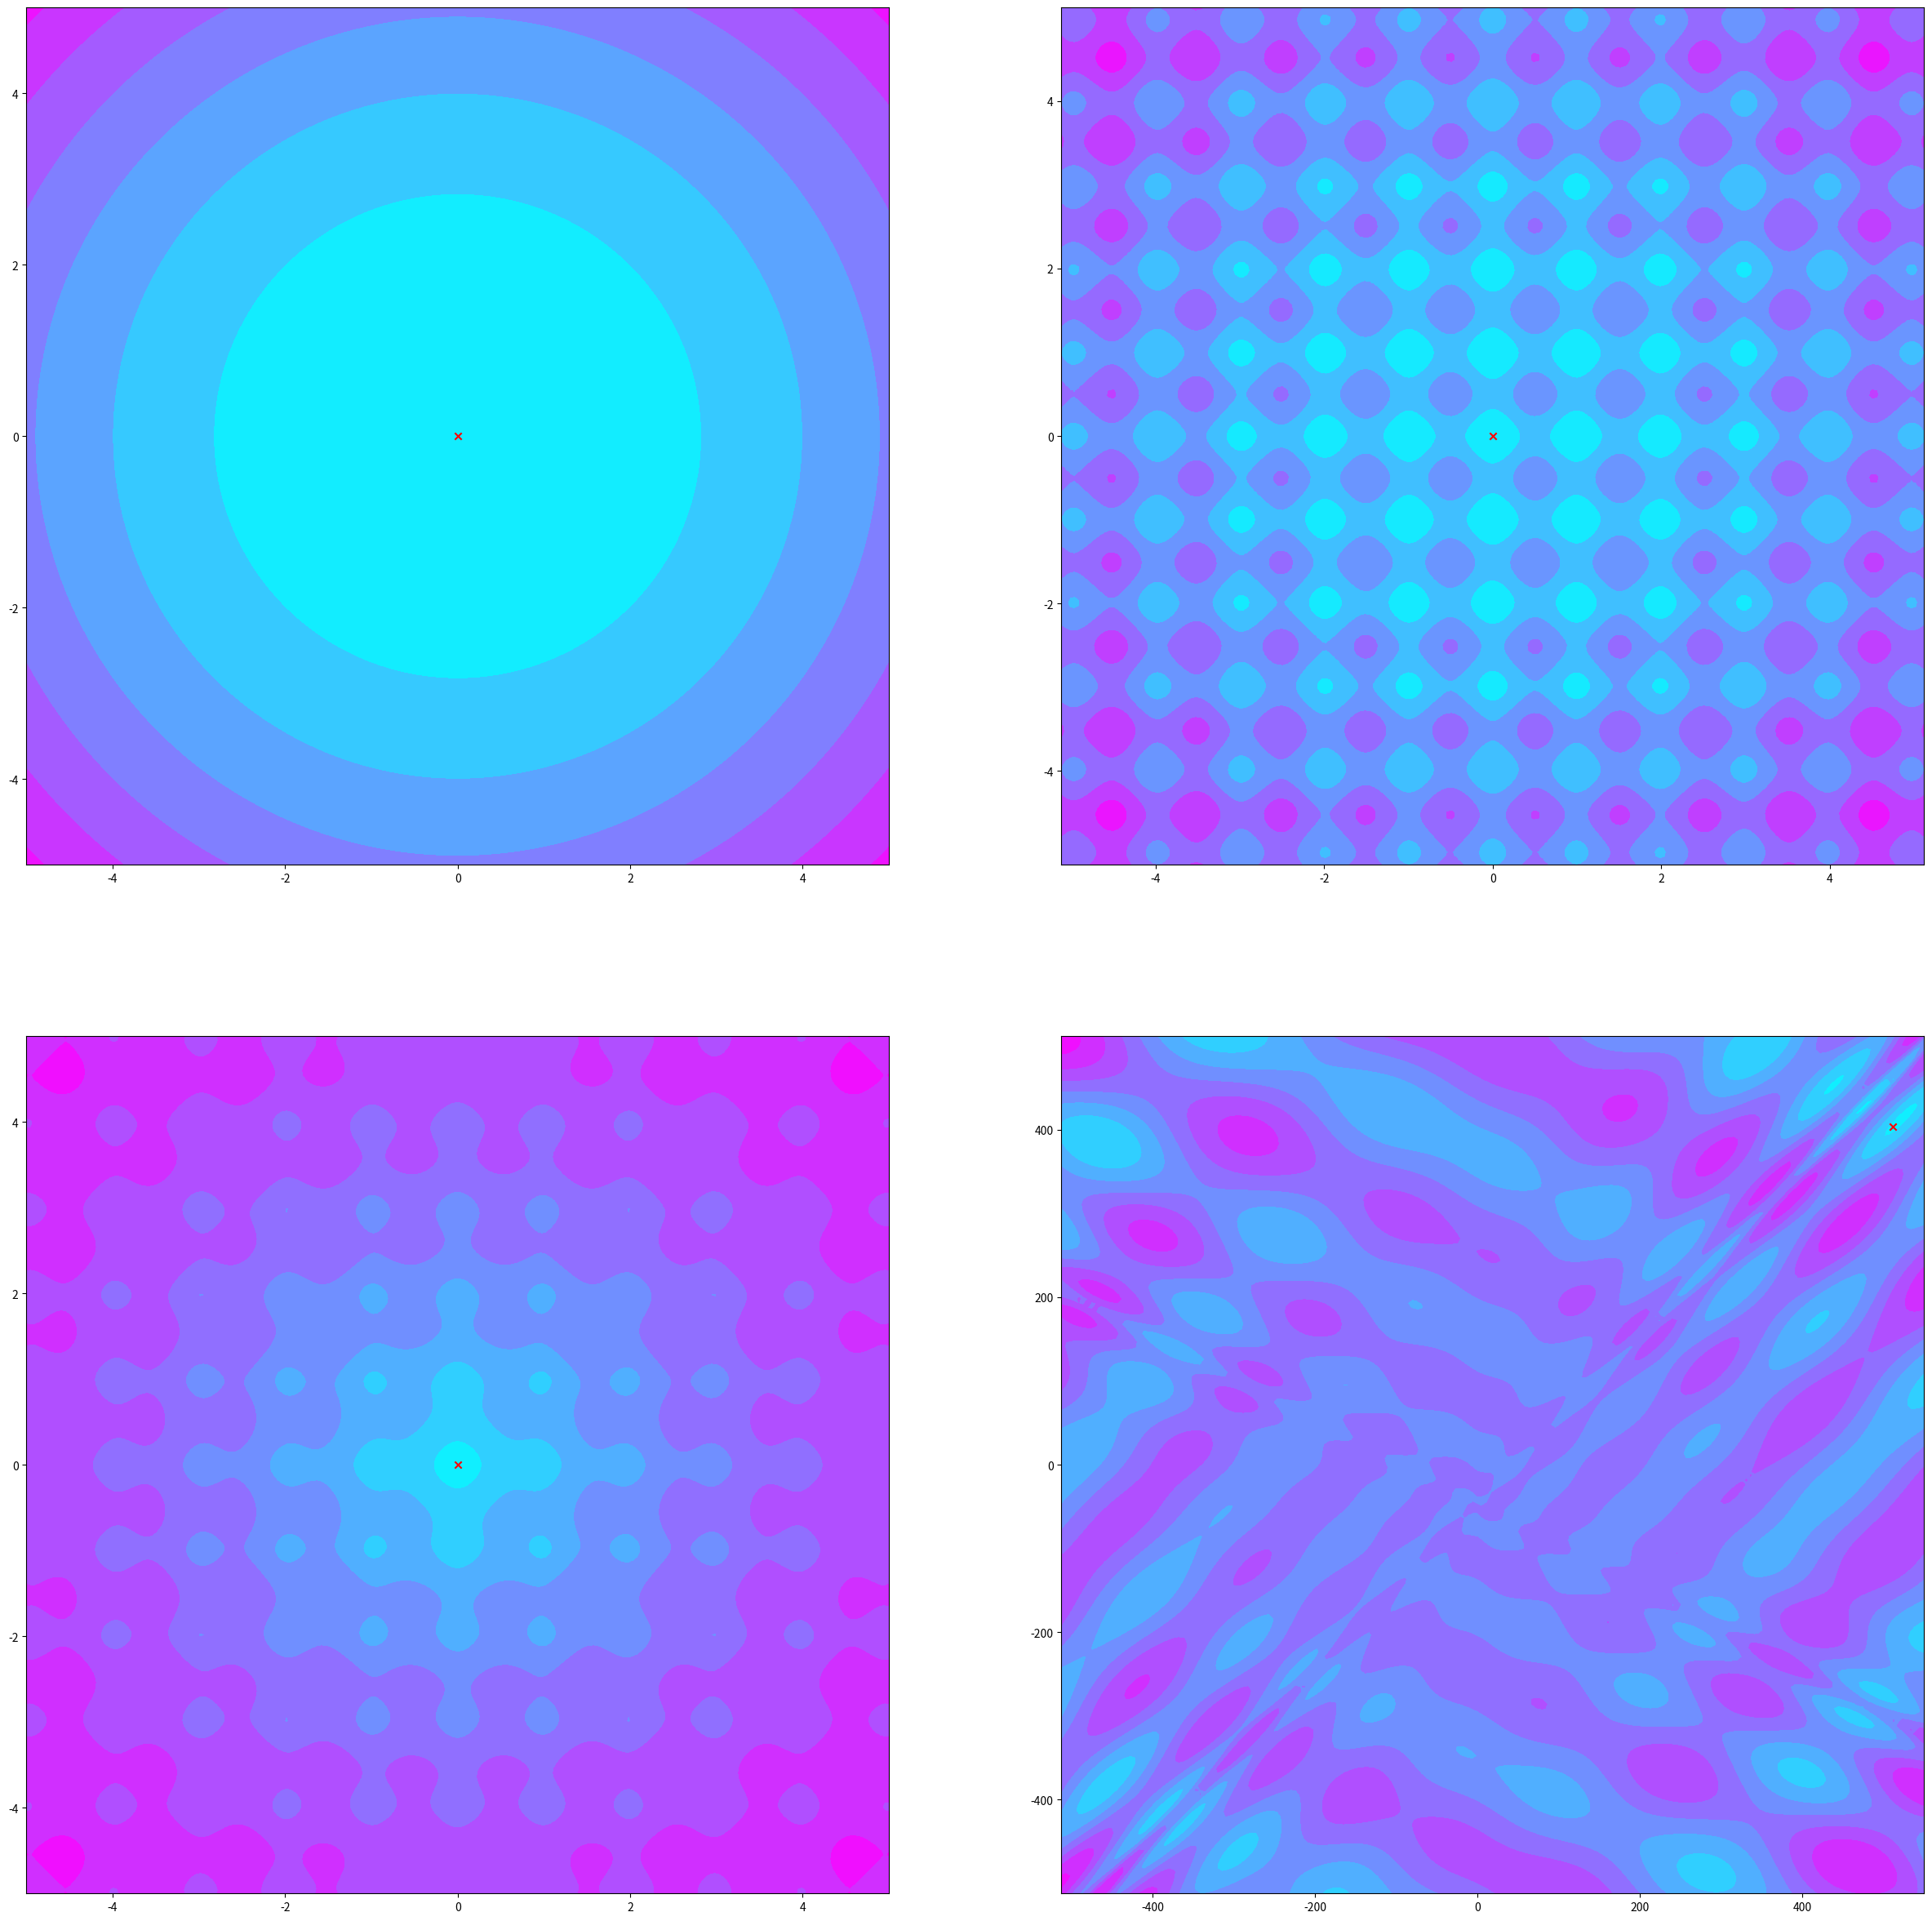
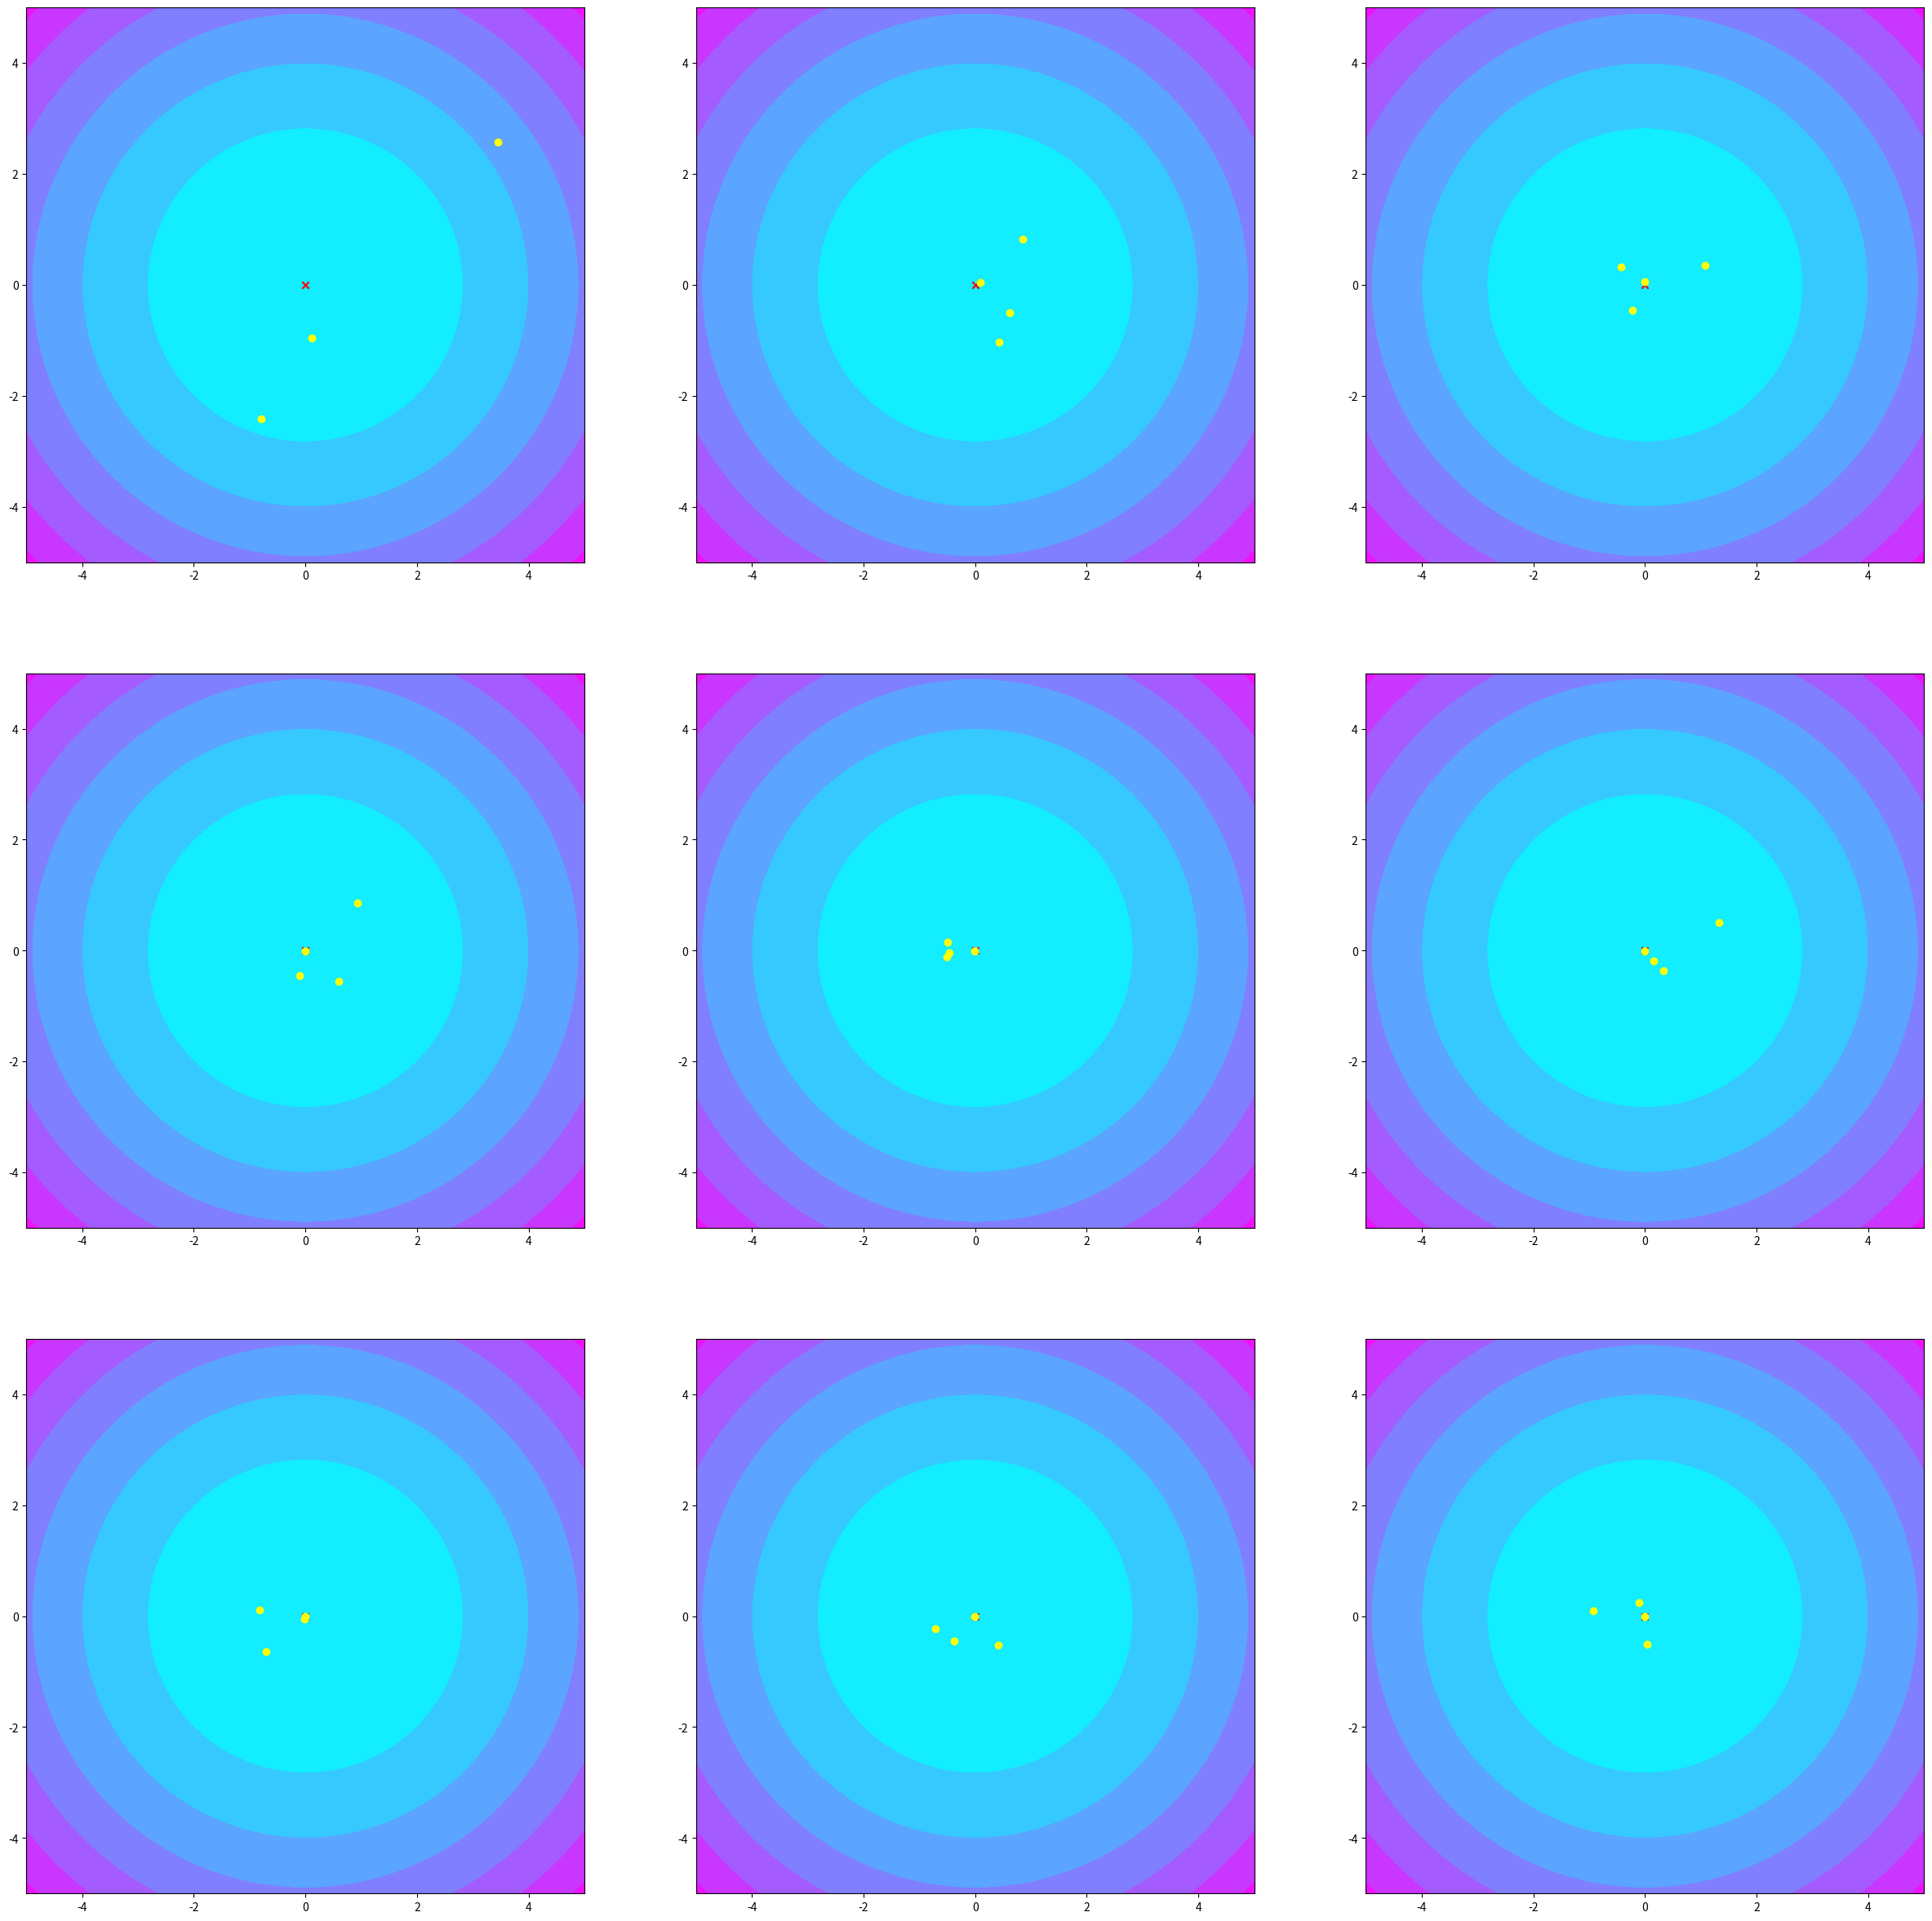
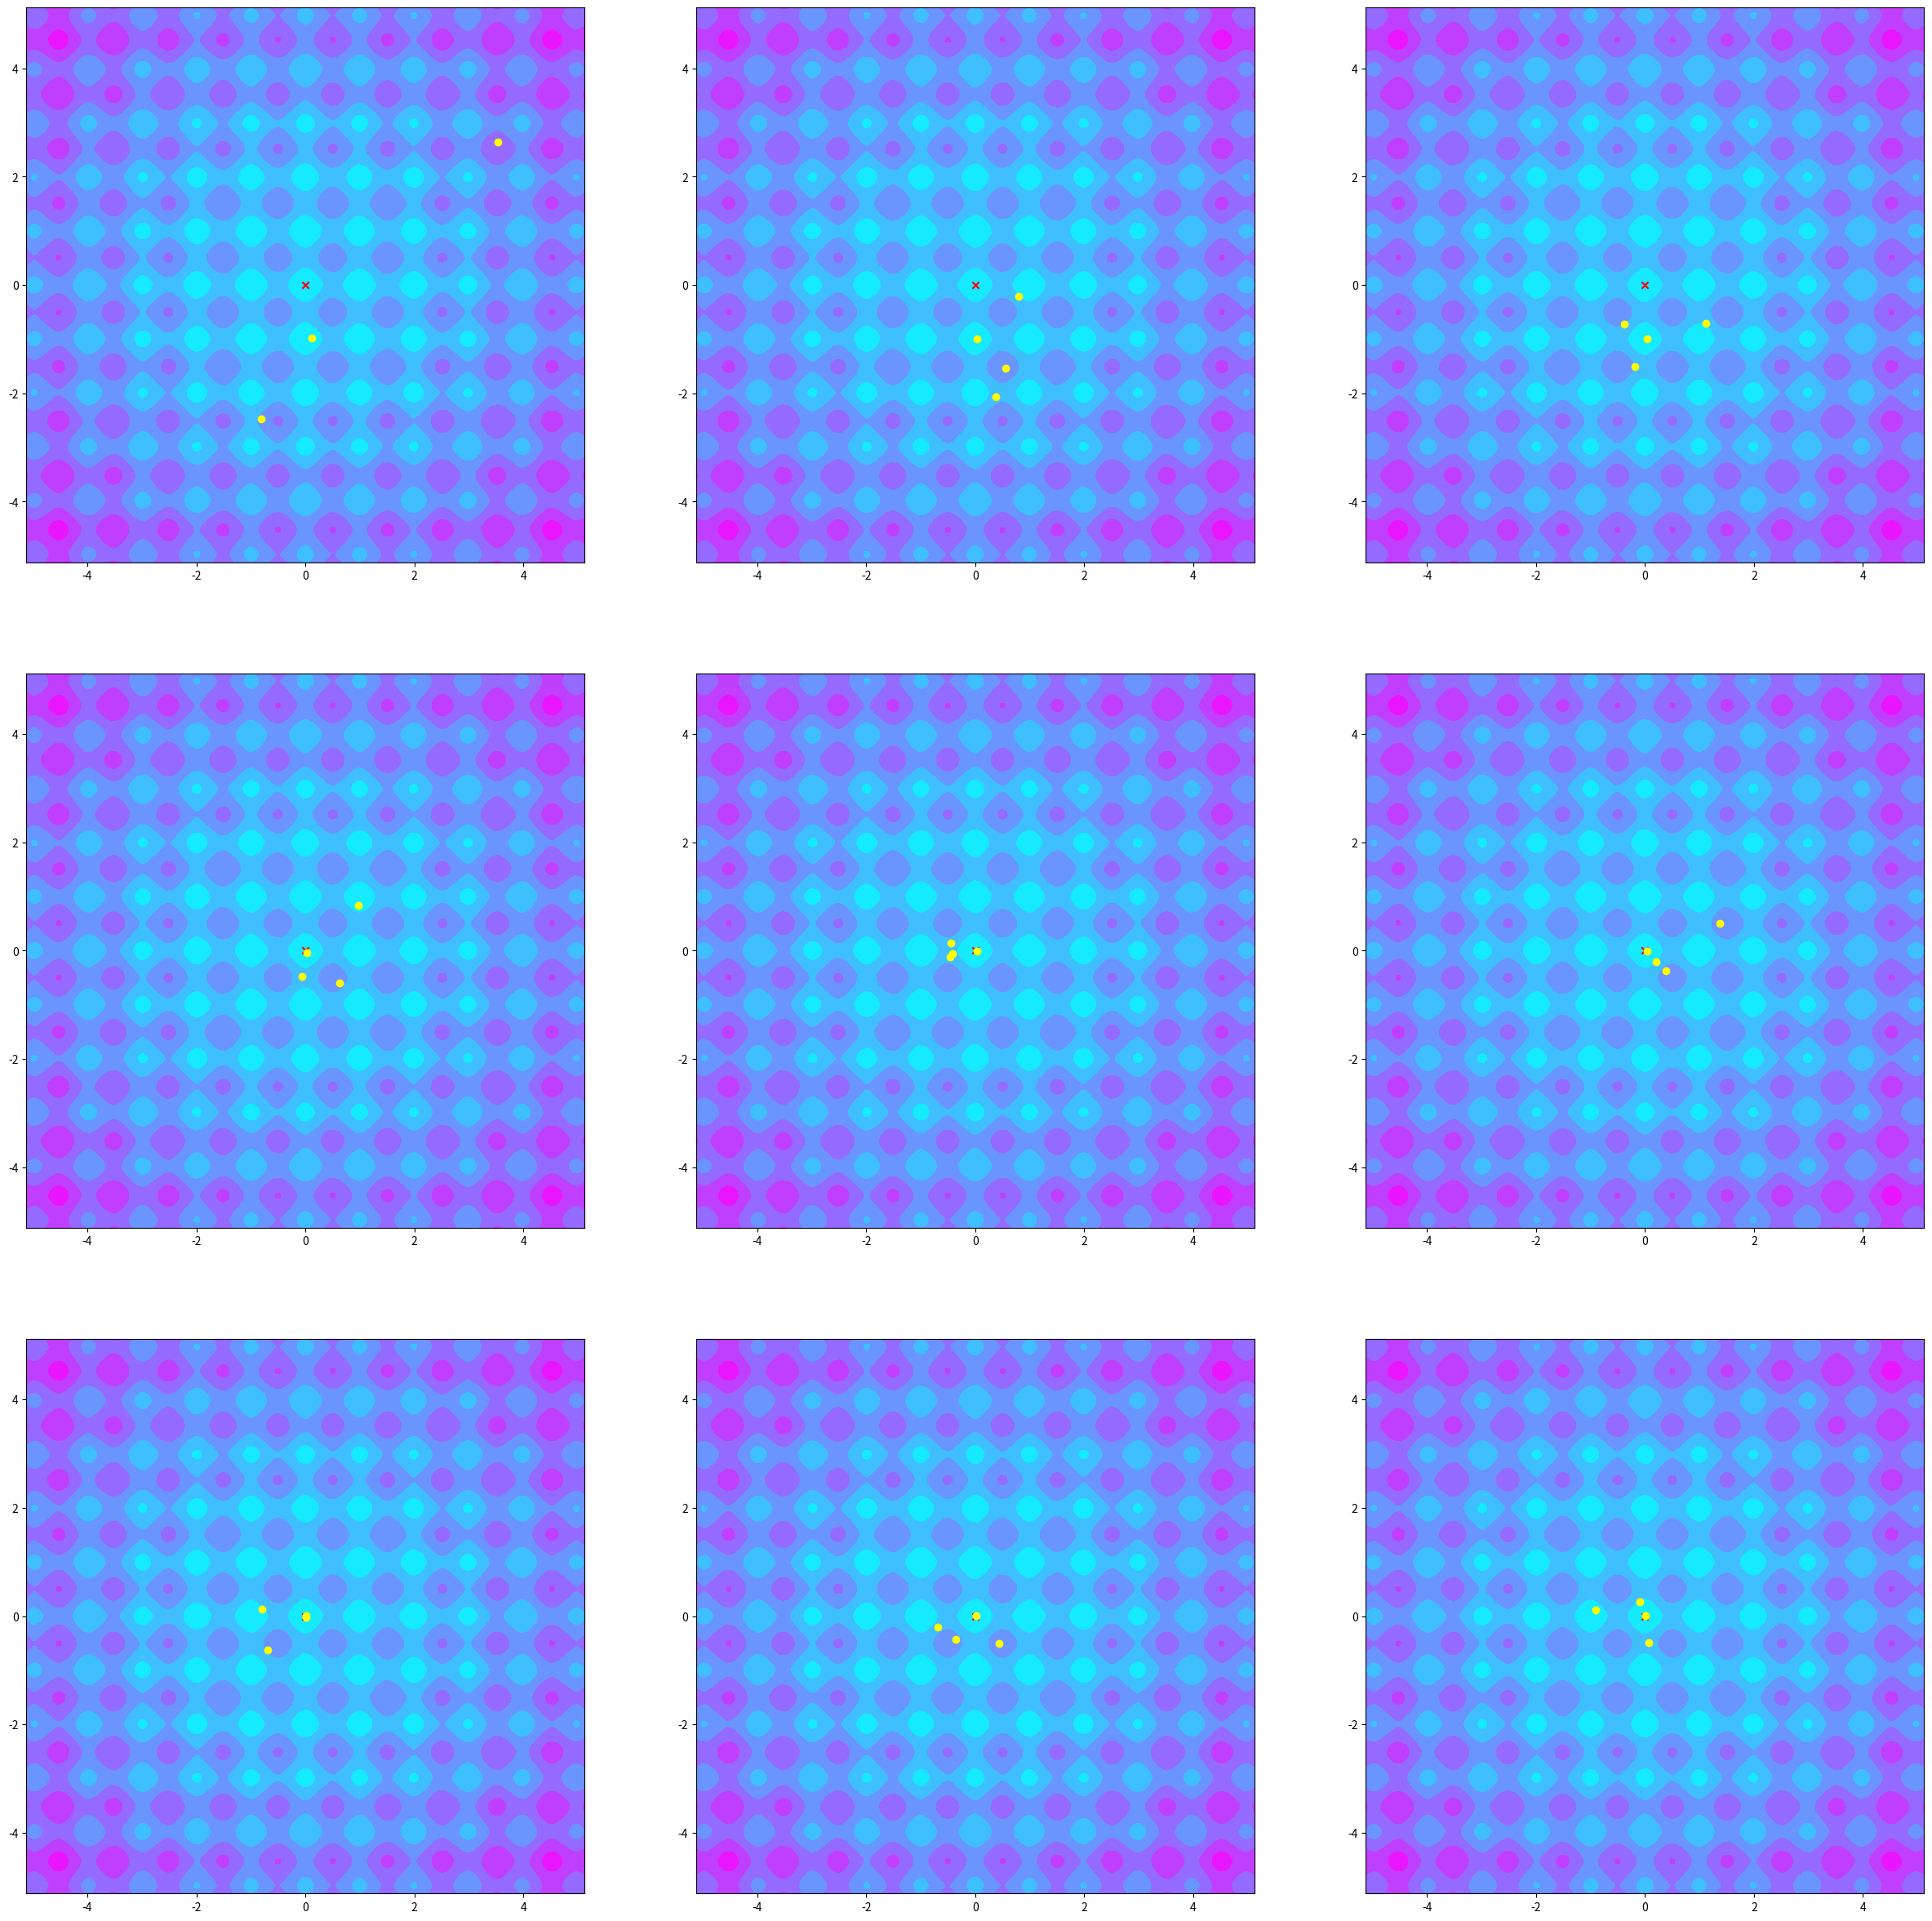
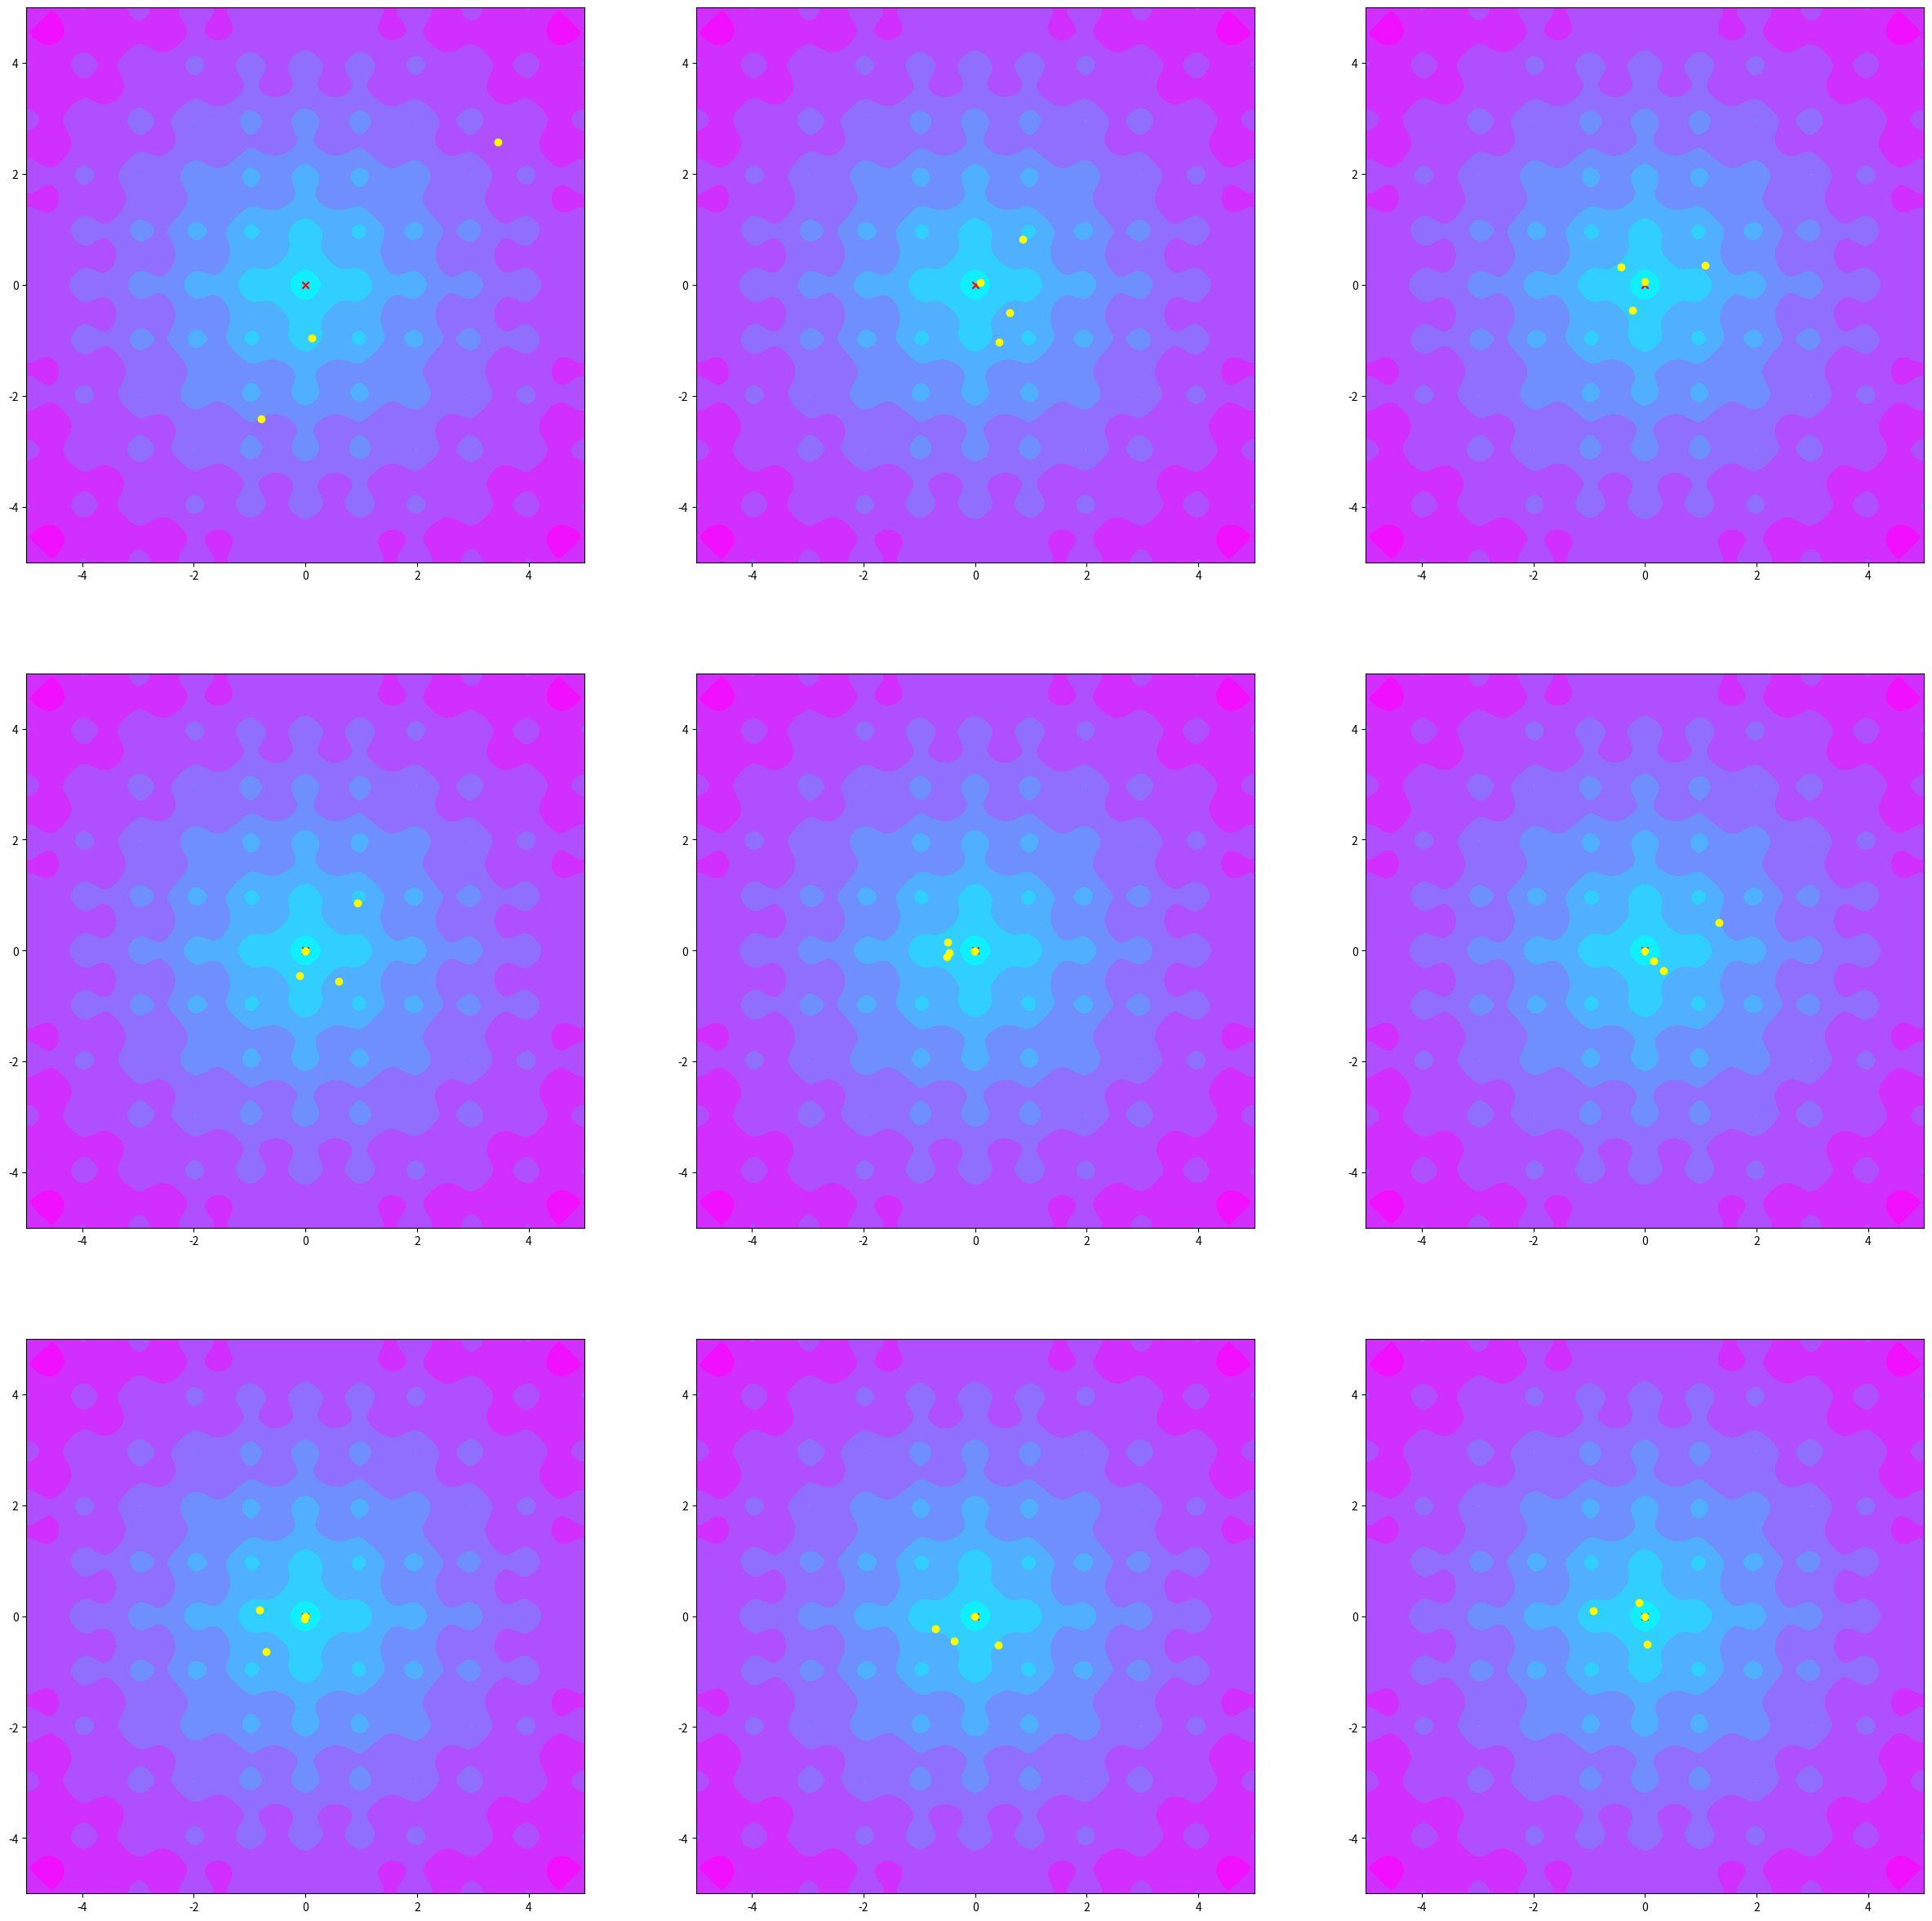
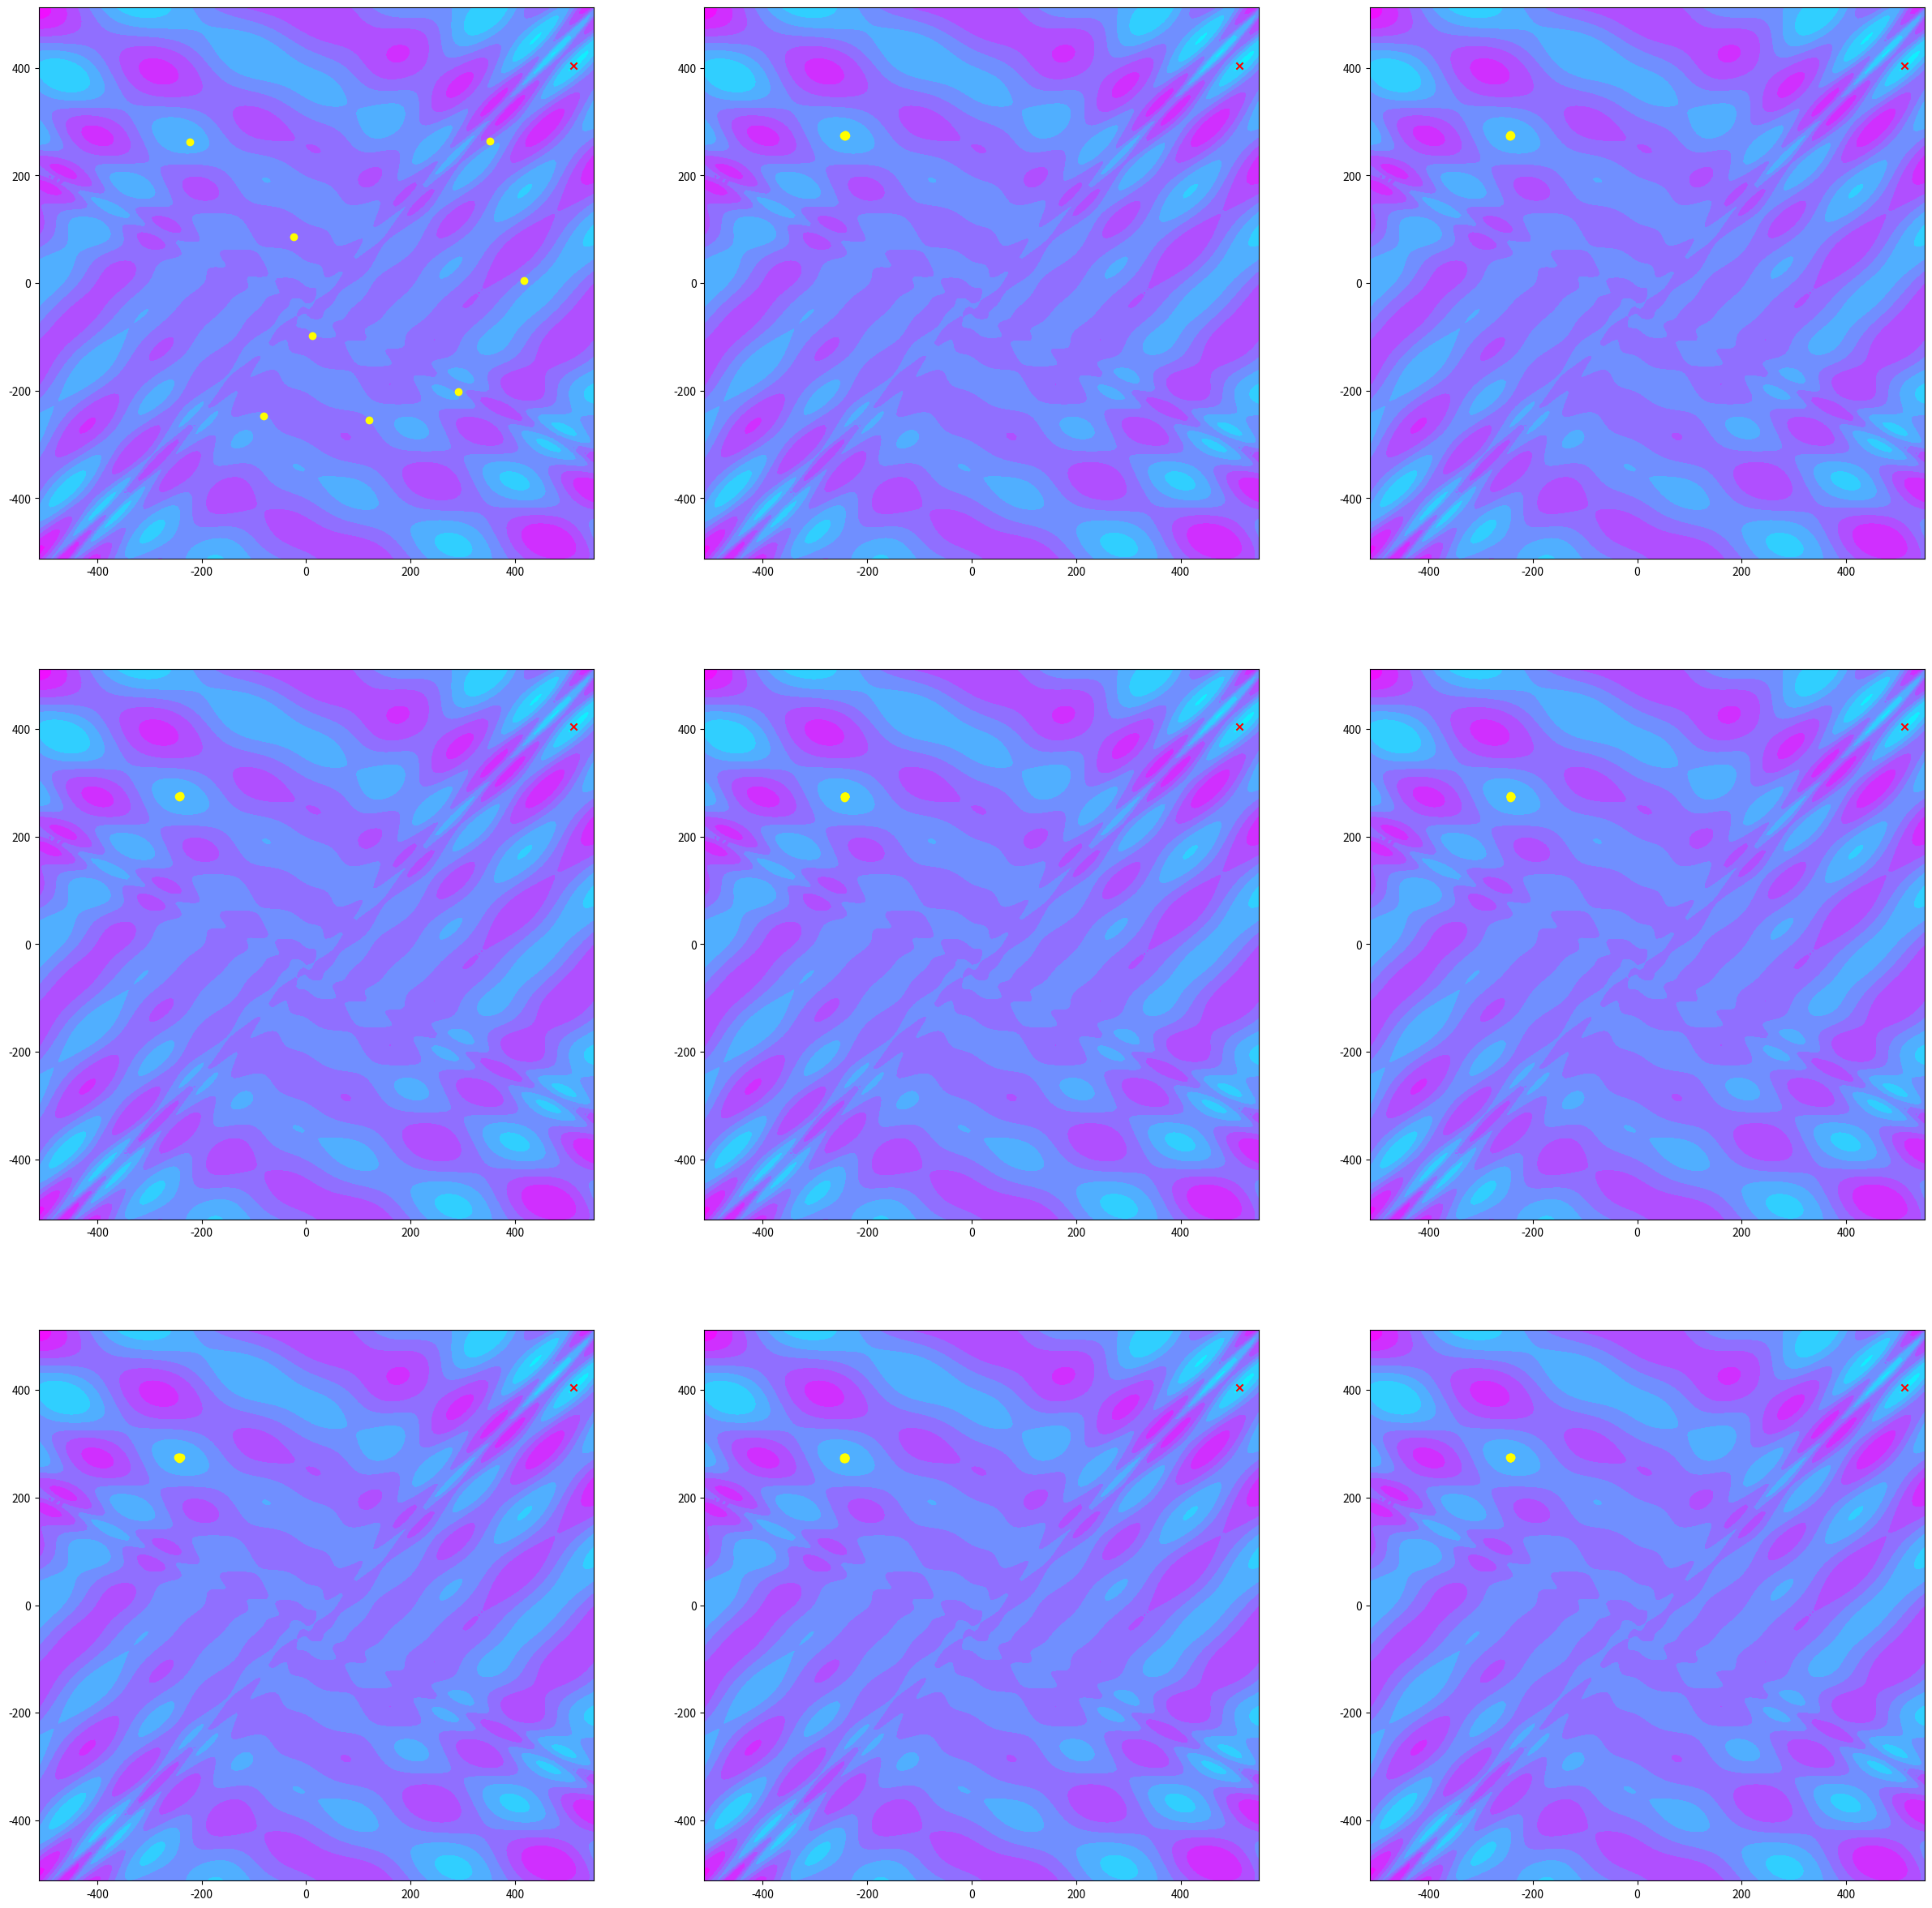

Reproduce these figures in Python, in order.
%matplotlib inline
import matplotlib
import numpy as np
import matplotlib.cm as cm
import matplotlib.pyplot as plt
import random

plt.rcParams['figure.figsize'] = [30, 30]

def sphere(point):
    x, y = point
    res = x**2 + y**2
    return res

def rastrigin(point):
    x, y = point
    res = 20 + (x**2 - 10*np.cos(2*np.pi*x)) + (y**2 - 10*np.cos(2*np.pi*y))
    return res

def ackley(point):
    x, y = point
    res = -20 * np.e**(-0.2*np.sqrt(0.5*(x**2 + y**2))) -np.e**(0.5*(np.cos(2*np.pi*x) + np.cos(2*np.pi*y))) + np.e + 20
    return res

def eggholder(point):
    x, y = point
    res = -(y + 47)*np.sin(np.sqrt(np.abs(x/2 + y + 47))) - x*np.sin(np.sqrt(np.abs(x-(y+47))))
    return res

fig, ax = plt.subplots(2,2)
plt.set_cmap('cool')

# Plot for Sphere function
x = np.linspace(-5, 5, 200)
y = np.linspace(-5, 5, 200)
X_SP, Y_SP = np.meshgrid(x, y)
SP = sphere([X_SP, Y_SP])
ax[0][0].contourf(X_SP, Y_SP, SP)
ax[0][0].scatter([0], [0], marker='x', color='red')

# Plot for Rastrigin function
x = np.linspace(-5.12, 5.12, 200)
y = np.linspace(-5.12, 5.12, 200)
X_RS, Y_RS = np.meshgrid(x, y)
RS = rastrigin([X_RS, Y_RS])
ax[0][1].contourf(X_RS, Y_RS, RS)
ax[0][1].scatter([0], [0], marker='x', color='red')

# Plot for Ackley function
x = np.linspace(-5, 5, 200)
y = np.linspace(-5, 5, 200)
X_AK, Y_AK = np.meshgrid(x, y)
AK = ackley([X_AK, Y_AK])
ax[1][0].contourf(X_AK, Y_AK, AK)
ax[1][0].scatter([0], [0], marker='x', color='red')

# Plot for Eggholder function
x = np.linspace(-512, 550, 200)
y = np.linspace(-512, 512, 200)
X_EH, Y_EH = np.meshgrid(x, y)
EH = eggholder([X_EH, Y_EH])
ax[1][1].contourf(X_EH, Y_EH, EH)
ax[1][1].scatter([512], [404.2319], marker='x', color='red')

plt.show()

class EvolutionStrategy(object):
    
    def __init__(self, mu, lmb, fit, limits, plus=False, variance=0.5):
        self.mu = mu
        self.lmb = lmb
        self.plus = plus;
        self.fit = fit
        self.limits = limits
        self.pop = []
        self.variance = variance
        for i in range(0,self.lmb):
            individual = []
            for lower, upper in self.limits:
                individual.append(random.uniform(lower, upper))
            self.pop.append(individual)
        self.best = min(self.pop, key=self.fit)
    
    def generation(self):
        self.truncated_selection()
        new_pop = []
        for i in range(0, self.lmb):
            new_ind = self.mutation(self.pop[i%self.mu])
            new_pop.append(new_ind)
        if self.plus:
            self.pop = self.pop + new_pop
        else:
            self.pop = new_pop
        candidate_best = min(self.pop, key=self.fit)
        if self.fit(self.best) > self.fit(candidate_best):
            self.best = candidate_best
    
    def mutation(self, individual):
        # This is siimply the addition of a gaussian noise to each coordinate.
        # There is the possibility of defining an *adaptive* mutation
        new_ind = []
        for i, coord in enumerate(individual):
            tmp = coord + random.gauss(0, self.variance)
            if tmp < self.limits[i][0]:
                tmp = self.limits[i][0]
            if tmp > self.limits[i][1]:
                tmp = self.limits[i][1]
            new_ind.append(tmp)
        return new_ind
    
    def truncated_selection(self):
        list.sort(self.pop, key=self.fit)
        self.pop = self.pop[0:self.mu]
        
    def __str__(self):
        s = f"Best individual: {self.best}\n"
        s += f"with fitness {self.fit(best)}"
        return s

def display_pop2D(pop, ax):
    ax.scatter([x for x, y in pop], [y for x, y in pop], color='yellow')

def display_evolution(pop_list, row, columns, X, Y, function, opt=[0,0]):
    n_gen = len(pop_list) - 1;
    fig, ax = plt.subplots(row, columns)
    for i in range(0,row):
        for j in range(0,columns):
            ax[i][j].contourf(X, Y, function)
            ax[i][j].scatter(opt[0], opt[1], marker='x', color='red')
            gen = (columns*i+j)*(n_gen//(row*columns-1))
            display_pop2D(pop_list[gen], ax[i][j])
    plt.show()

random.seed(0)
ES = EvolutionStrategy(1, 3, sphere, [[-5, 5], [-5, 5]], plus=True)
pop_list = [ES.pop]
n_gen = 600
for i in range(0, n_gen):
    ES.generation()
    pop_list.append(ES.pop)
display_evolution(pop_list, 3, 3, X_SP, Y_SP, SP)

random.seed(0)
ES = EvolutionStrategy(1, 3, rastrigin, [[-5.12, 5.12], [-5.12, 5.12]], plus=True)
pop_list = [ES.pop]
n_gen = 600
for i in range(0, n_gen):
    ES.generation()
    pop_list.append(ES.pop)
display_evolution(pop_list, 3, 3, X_RS, Y_RS, RS)

random.seed(0)
ES = EvolutionStrategy(1, 3, ackley, [[-5, 5], [-5, 5]], plus=True)
pop_list = [ES.pop]
n_gen = 600
for i in range(0, n_gen):
    ES.generation()
    pop_list.append(ES.pop)
display_evolution(pop_list, 3, 3, X_AK, Y_AK, AK)

random.seed(0)
ES = EvolutionStrategy(4, 8, eggholder, [[-512, 512], [-512, 512]], plus=True, variance=1)
pop_list = [ES.pop]
n_gen = 600
for i in range(0, n_gen):
    ES.generation()
    pop_list.append(ES.pop)
display_evolution(pop_list, 3, 3, X_EH, Y_EH, EH, opt=[512,404.2319])